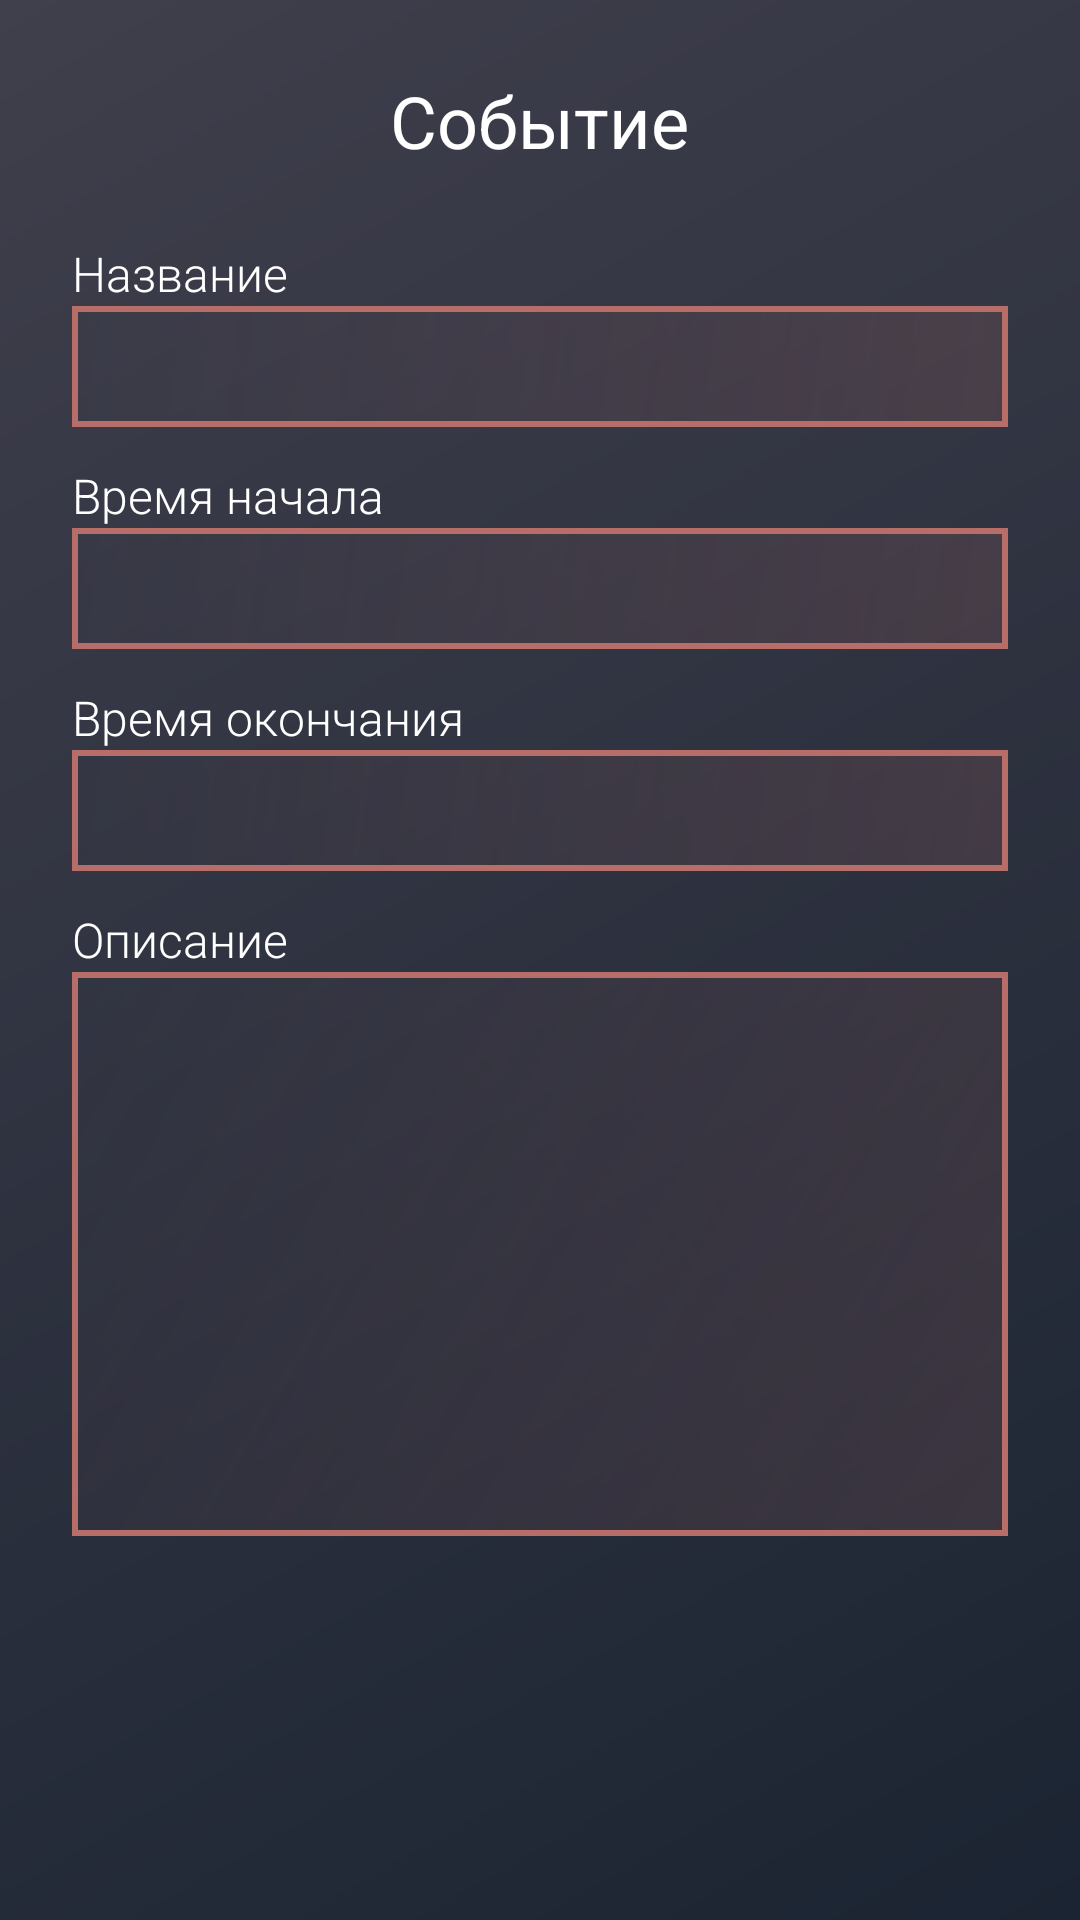

Android layout source for this screen:
<!-- AndroidManifest.xml: application theme Theme.ToDoList -->
<!-- res/layout/activity_do.xml -->
<?xml version="1.0" encoding="utf-8"?>
<androidx.constraintlayout.widget.ConstraintLayout xmlns:android="http://schemas.android.com/apk/res/android"
    xmlns:app="http://schemas.android.com/apk/res-auto"
    xmlns:tools="http://schemas.android.com/tools"
    android:layout_width="match_parent"
    android:layout_height="match_parent"
    android:background="@drawable/bg"
    tools:context=".activity.DoActivity">

    <RelativeLayout
        android:id="@+id/topBar2"
        android:layout_width="0dp"
        android:layout_height="wrap_content"
        app:layout_constraintEnd_toEndOf="parent"
        android:layout_margin="24dp"
        app:layout_constraintStart_toStartOf="parent"
        app:layout_constraintTop_toTopOf="parent">

        <ImageView
            android:id="@+id/buttonBack"
            android:layout_width="wrap_content"
            android:layout_height="wrap_content"
            android:layout_centerVertical="true"
            android:background="@drawable/ic_baseline_arrow_back_24"
            android:onClick="backClick" />

        <TextView
            android:id="@+id/titleText2"
            android:layout_width="wrap_content"
            android:layout_height="wrap_content"
            android:theme="@style/TitleText"
            android:layout_centerHorizontal="true"
            android:text="@string/event"
            android:textSize="24sp" />
    </RelativeLayout>


    <TextView
        android:id="@+id/textView"
        android:layout_width="match_parent"
        android:layout_height="wrap_content"
        android:layout_marginStart="24dp"
        android:layout_marginTop="24dp"
        android:fontFamily="sans-serif-light"
        android:textColor="#FFFFFF"
        android:textSize="16sp"
        app:layout_constraintStart_toStartOf="parent"
        app:layout_constraintTop_toBottomOf="@+id/topBar2"
        android:text="@string/name"  />

    <EditText
        android:id="@+id/editTextDoName"
        android:layout_width="match_parent"
        android:layout_height="wrap_content"
        android:layout_marginStart="24dp"
        android:layout_marginEnd="24dp"
        android:background="@drawable/text_box"
        android:ems="10"
        android:enabled="false"
        android:focusable="false"
        android:inputType="textPersonName"
        android:padding="8dp"
        android:textColor="#FFFFFF"
        android:textSize="18sp"
        app:layout_constraintEnd_toEndOf="parent"
        app:layout_constraintStart_toStartOf="parent"
        app:layout_constraintTop_toBottomOf="@+id/textView" />

    <TextView
        android:id="@+id/textView2"
        android:layout_width="match_parent"
        android:layout_height="wrap_content"
        android:layout_marginStart="24dp"
        android:layout_marginTop="12dp"
        android:fontFamily="sans-serif-light"
        android:textColor="#FFFFFF"
        android:textSize="16sp"
        app:layout_constraintStart_toStartOf="parent"
        app:layout_constraintTop_toBottomOf="@+id/editTextDoTimeStart"
        android:text="@string/time_finish" />

    <EditText
        android:id="@+id/editTextDoTimeStart"
        android:layout_width="match_parent"
        android:layout_height="wrap_content"
        android:layout_marginStart="24dp"
        android:layout_marginEnd="24dp"
        android:background="@drawable/text_box"
        android:ems="10"
        android:enabled="false"
        android:focusable="false"
        android:inputType="textPersonName"
        android:padding="8dp"
        android:textColor="#FFFFFF"
        android:textSize="18sp"
        app:layout_constraintEnd_toEndOf="parent"
        app:layout_constraintStart_toStartOf="parent"
        app:layout_constraintTop_toBottomOf="@+id/textView3" />

    <TextView
        android:id="@+id/textView3"
        android:layout_width="match_parent"
        android:layout_height="wrap_content"
        android:layout_marginStart="24dp"
        android:layout_marginTop="12dp"
        android:fontFamily="sans-serif-light"
        android:textColor="#FFFFFF"
        android:textSize="16sp"
        app:layout_constraintStart_toStartOf="parent"
        app:layout_constraintTop_toBottomOf="@+id/editTextDoName"
        android:text="@string/time_start" />

    <EditText
        android:id="@+id/editTextDoTimeFinish"
        android:layout_width="match_parent"
        android:layout_height="wrap_content"
        android:layout_marginStart="24dp"
        android:layout_marginEnd="24dp"
        android:background="@drawable/text_box"
        android:ems="10"
        android:enabled="false"
        android:focusable="false"
        android:inputType="textPersonName"
        android:padding="8dp"
        android:textColor="#FFFFFF"
        android:textSize="18sp"
        app:layout_constraintEnd_toEndOf="parent"
        app:layout_constraintStart_toStartOf="parent"
        app:layout_constraintTop_toBottomOf="@+id/textView2" />

    <TextView
        android:id="@+id/textView4"
        android:layout_width="match_parent"
        android:layout_height="wrap_content"
        android:layout_marginStart="24dp"
        android:layout_marginTop="12dp"
        android:fontFamily="sans-serif-light"
        android:textColor="#FFFFFF"
        android:textSize="16sp"
        app:layout_constraintStart_toStartOf="parent"
        app:layout_constraintTop_toBottomOf="@+id/editTextDoTimeFinish"
        android:text="@string/description" />

    <EditText
        android:id="@+id/editTextDoDescription"
        android:layout_width="match_parent"
        android:layout_height="0dp"
        android:layout_marginStart="24dp"
        android:layout_marginEnd="24dp"
        android:inputType="textMultiLine"
        android:layout_marginBottom="128dp"
        android:background="@drawable/text_box"
        android:ems="10"
        android:enabled="false"
        android:focusable="false"
        android:padding="8dp"
        android:singleLine="false"
        android:textColor="#FFFFFF"
        android:textSize="18sp"
        app:layout_constraintBottom_toBottomOf="parent"
        app:layout_constraintEnd_toEndOf="parent"
        app:layout_constraintStart_toStartOf="parent"
        app:layout_constraintTop_toBottomOf="@+id/textView4" />

</androidx.constraintlayout.widget.ConstraintLayout>
<!-- resources referenced by this layout -->
<resources>
  <!-- drawable bg (drawable) -->
  <?xml version="1.0" encoding="utf-8"?>
  <shape
      xmlns:android="http://schemas.android.com/apk/res/android"
      android:shape="rectangle">
  <size
      android:width="0dp"
      android:height="0dp">
  </size>
      <gradient
          android:type="linear"
  
          android:startColor="@color/darkLiver"
          android:endColor="@color/gunmetal"
          android:angle="315">
      </gradient>
      </shape>
  <!-- drawable text_box (drawable) -->
  <?xml version="1.0" encoding="utf-8"?>
  <shape
      xmlns:android="http://schemas.android.com/apk/res/android"
      android:shape="rectangle">
  
      <stroke
          android:width="@dimen/cardview_default_radius"
          android:color="@color/penny">
      </stroke>
      <gradient
          android:type="linear"
          android:startColor="#00B76D68"
          android:endColor="#2BB76D68"
          android:angle="315">
      </gradient>
  
  </shape>
  <string name="description">Описание</string>
  <string name="event">Событие</string>
  <string name="name">Название</string>
  <string name="time_finish">Время окончания</string>
  <string name="time_start">Время начала</string>
  <style name="TitleText">
          <item name="android:shadowDx">4</item>
          <item name="android:shadowDy">4</item>
          <item name="android:shadowColor">#40000000</item>
          <item name="android:textColor">#FFFFFF</item>
      </style>
  <style name="Theme.ToDoList" parent="Theme.MaterialComponents.DayNight.NoActionBar">
          
          <item name="colorPrimary">@color/darkLiver</item>
          <item name="colorPrimaryVariant">@color/xicetic</item>
          <item name="colorOnPrimary">@color/white</item>
          
          <item name="colorSecondary">@color/raisnBlack</item>
          <item name="colorSecondaryVariant">@color/gunmetal</item>
          <item name="colorOnSecondary">@color/black</item>
          
          <item name="android:statusBarColor" tools:targetApi="l">?attr/colorPrimaryVariant</item>
          
      </style>
  <color name="darkLiver">#403F4C</color>
  <color name="gunmetal">#1B2432</color>
  <color name="penny">#B76D68</color>
  <color name="xicetic">#121420</color>
  <color name="white">#FFFFFFFF</color>
  <color name="raisnBlack">#2C2B3C</color>
  <color name="black">#FF000000</color>
</resources>
